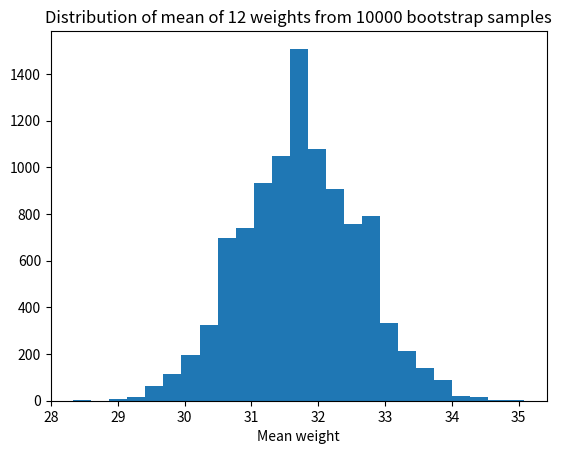

The matplotlib source for this figure:
import numpy as np
import matplotlib.pyplot as plt

rnd = np.random.default_rng()

sampsize = 12

gains = np.array([31, 34, 29, 26, 32, 35, 38, 34, 32, 31, 30, 29])

n_trials = 10_000
results = np.zeros(n_trials)

for i in range(n_trials):
    fake_gains = rnd.choice(gains, size=sampsize)
    results[i] = np.mean(fake_gains)

plt.hist(results, bins=25)
plt.title('Distribution of mean of ' + str(sampsize) +
          ' weights from ' + str(n_trials) + ' bootstrap samples')
plt.xlabel('Mean weight')

# Find values such that to 5%, 95% of values are below given value.
# (These are the 5% and 95% percentile values).
hi_lo_range = np.quantile(results, [0.05, 0.95])

print('5% and 95% percentiles of bootstrap means:', np.round(hi_lo_range, 2))